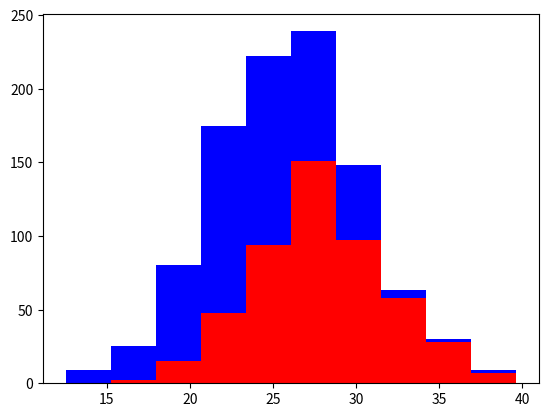

Here is the Python script that generated this plot:
import numpy as np
import matplotlib.pyplot as plt

greyhounds = 500
labs = 500

grey_ht = 28 + 4*np.random.randn(greyhounds)
lab_ht = 24 + 4*np.random.randn(labs)

plt.hist([grey_ht, lab_ht], stacked=True, color=['r','b'])
plt.show()
